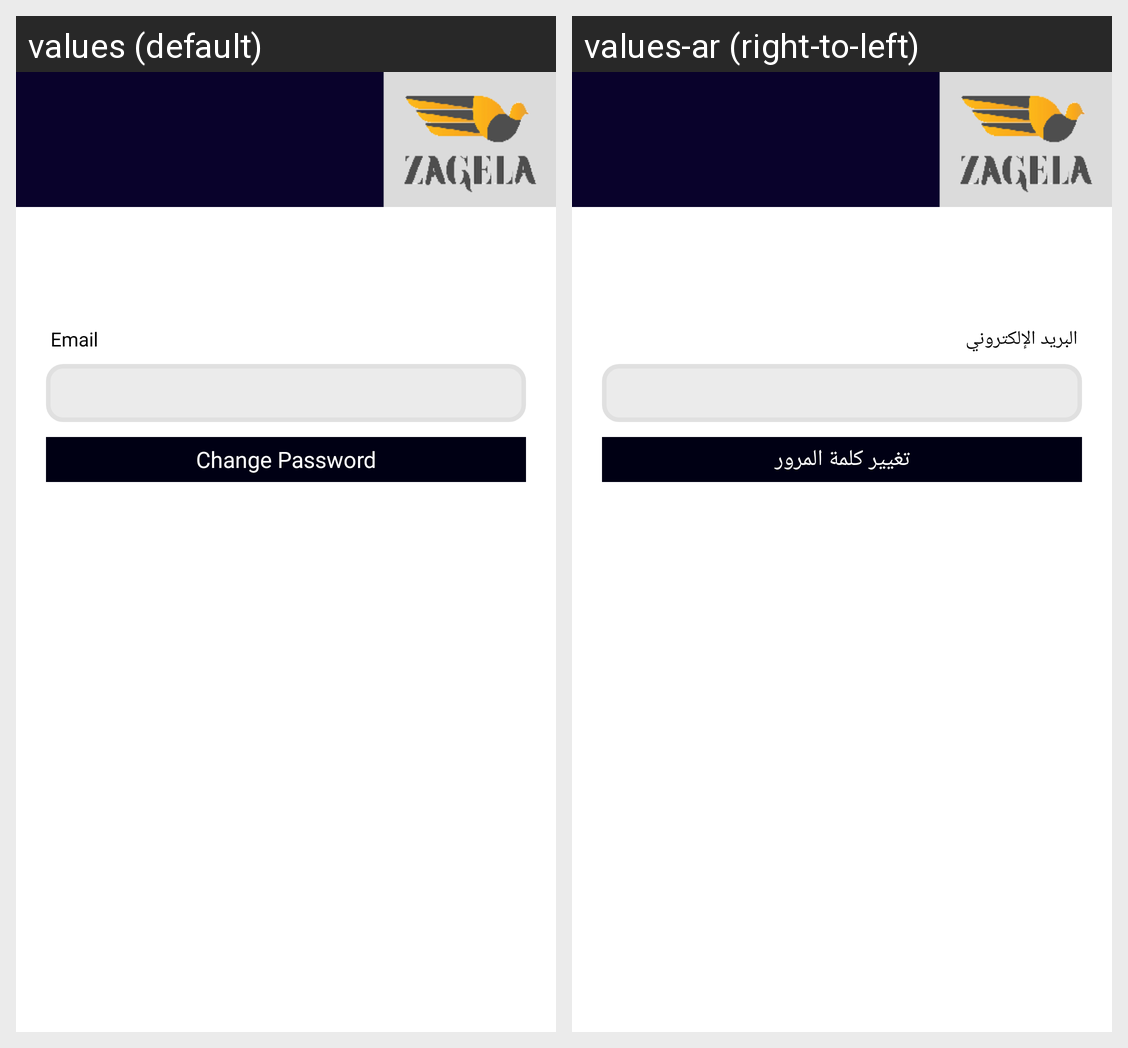

Strings drawn on this Android screen and how each of the app's shown locales translates them:
Android screen res/layout/forget_password.xml rendered under 2 locales, left to right: values (default), values-ar (right-to-left). Device: Nexus 5 (rendered at 1080×1920; each locale shown at half size, 540×960, under a caption strip naming it); theme jupiter.
Strings drawn on this screen, with the default value and each locale's value (text and hints the layout hard-codes, and strings that could not be matched under every locale, appear in the picture but are not listed):

email
  values: Email
  values-ar: البريد الإلكتروني

ChangePassword
  values: Change Password
  values-ar: تغيير كلمة المرور
